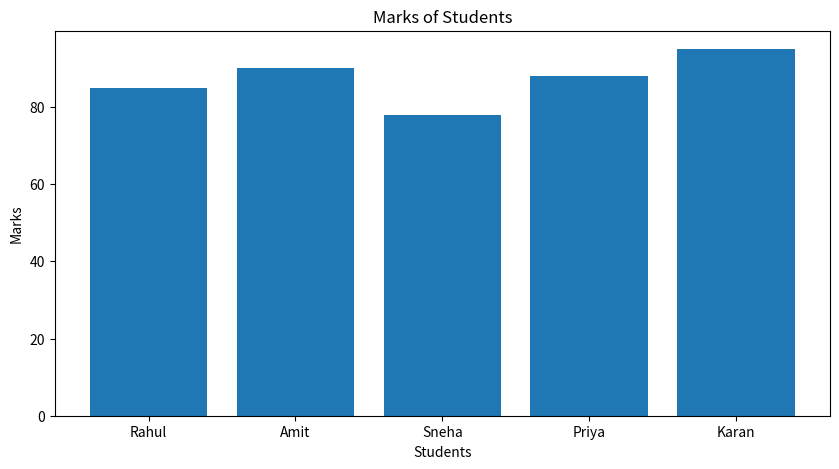
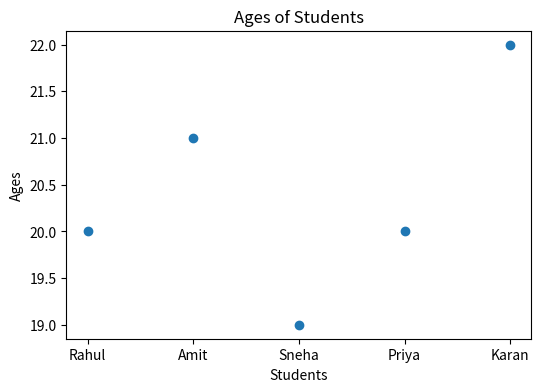

Here is the Python script that generated these plots, in order:
import matplotlib.pyplot as plt
students = ["Rahul", "Amit", "Sneha", "Priya", "Karan"]

marks = [85, 90, 78, 88, 95]

ages = [20, 21, 19, 20, 22]

plt.figure(figsize=(10, 5))
plt.bar(students, marks)
plt.title("Marks of Students")
plt.xlabel("Students")
plt.ylabel("Marks")
plt.show()

plt.figure(figsize=(6,4))
plt.scatter(students, ages)
plt.title("Ages of Students")
plt.xlabel("Students")
plt.ylabel("Ages")
plt.show()
